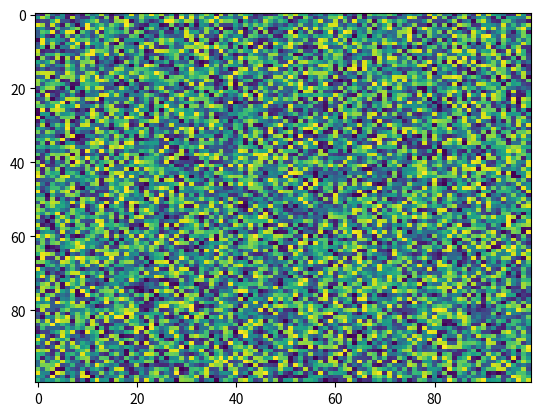

Write Python code to recreate this figure.
import matplotlib.pyplot as plt
import numpy as np
X = np.random.rand(100, 100)
plt.imshow(X, 'viridis', None, data=None, aspect='auto', interpolation_stage=None)
